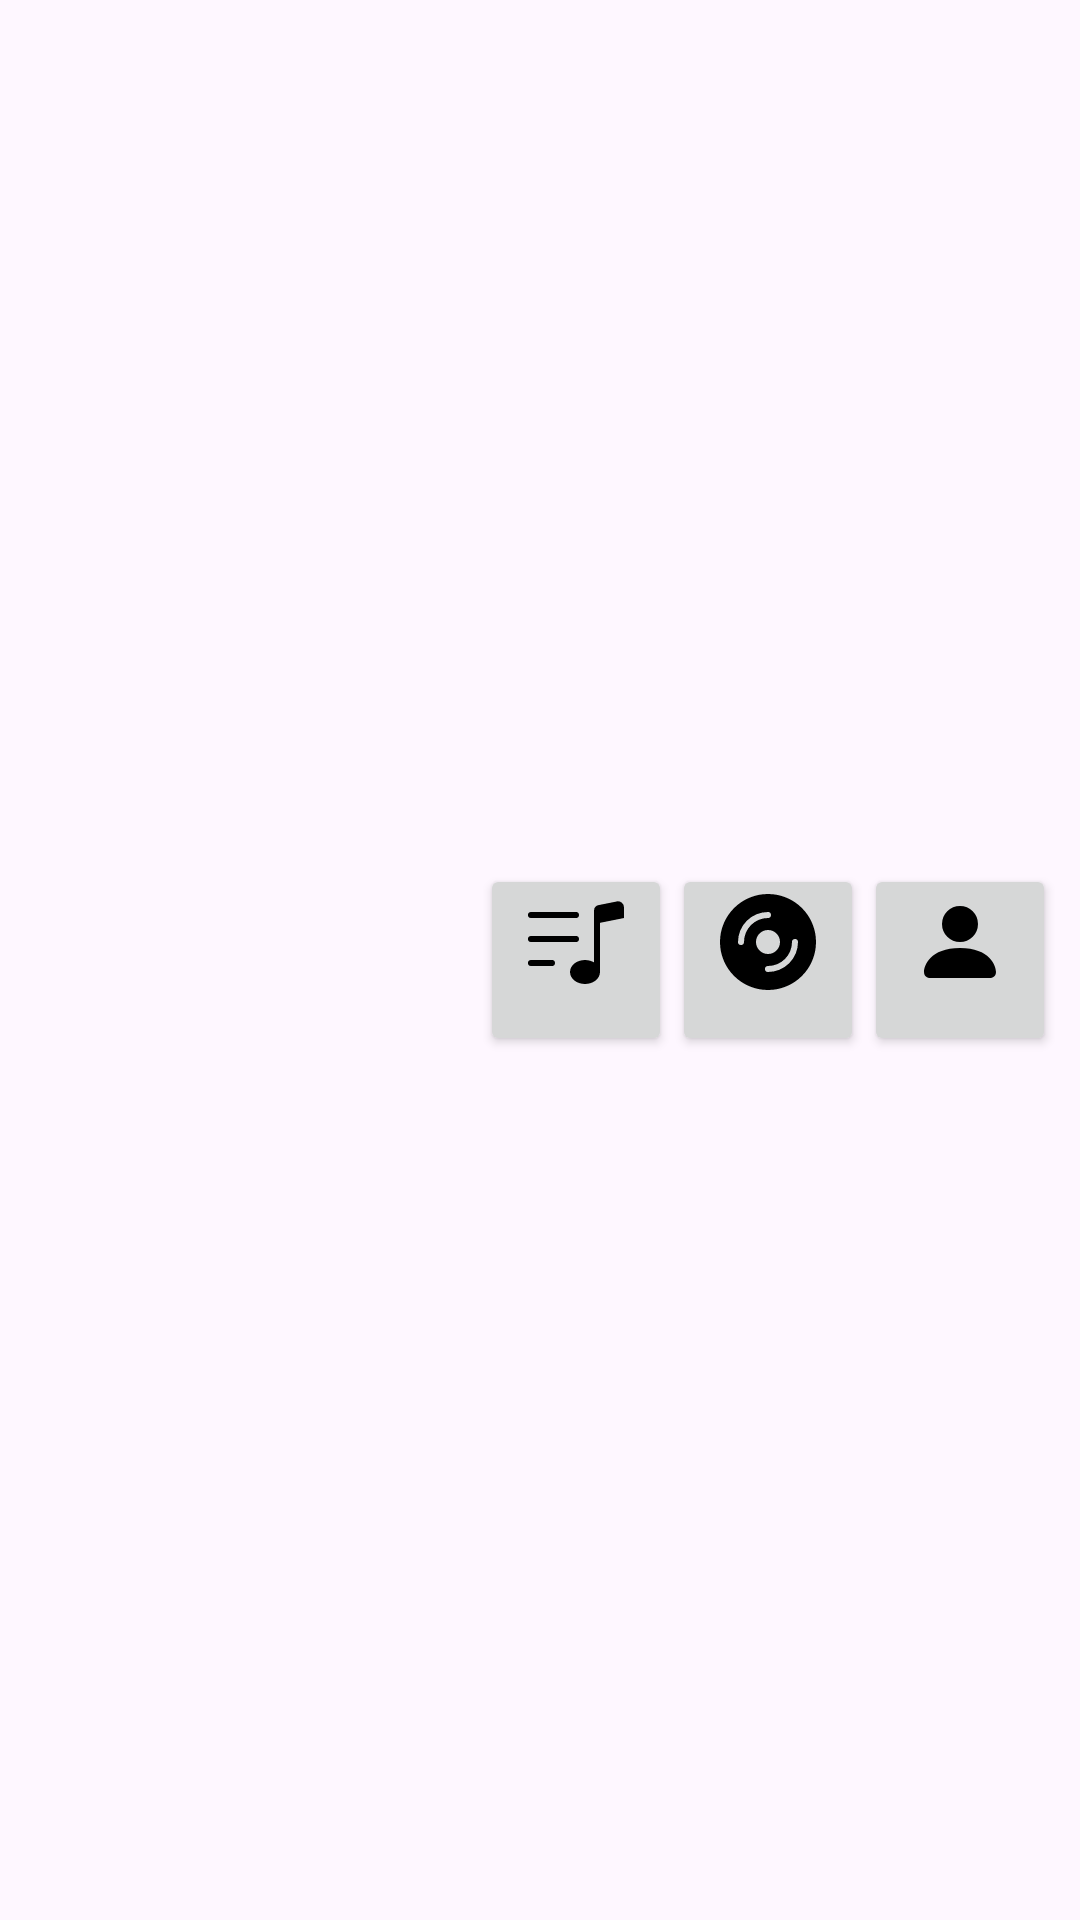

Reconstruct the res/layout file that produces this screen, plus the resources it refers to.
<!-- AndroidManifest.xml: application theme Theme.Cliofy -->
<!-- res/layout/list_track_playlist.xml -->
<?xml version="1.0" encoding="utf-8"?>
<LinearLayout xmlns:android="http://schemas.android.com/apk/res/android"
    android:orientation="horizontal"
    android:gravity="center_vertical"
    android:padding="8dp"
    android:layout_width="match_parent"
    android:layout_height="match_parent">

    <ImageView
        android:id="@+id/albumCover"
        android:layout_width="64dp"
        android:layout_height="64dp"
        android:contentDescription="@string/album_cover" />

    <TextView
        android:id="@+id/trackName"
        android:layout_width="0dp"
        android:layout_height="wrap_content"
        android:layout_weight="1"
        android:layout_marginHorizontal="10dp"
        android:text="" />

    <Button
        android:id="@+id/queueButton"
        android:layout_width="64dp"
        android:layout_height="64dp"
        android:focusable="false"
        android:focusableInTouchMode="false"
        android:drawableTop="@drawable/music_note_list"
        android:contentDescription="@string/add_to_queue" />

    <Button
        android:id="@+id/albumButton"
        android:layout_width="64dp"
        android:layout_height="64dp"
        android:focusable="false"
        android:focusableInTouchMode="false"
        android:drawableTop="@drawable/disc_fill"
        android:contentDescription="@string/see_album" />

    <Button
        android:id="@+id/artistButton"
        android:layout_width="64dp"
        android:layout_height="64dp"
        android:focusable="false"
        android:focusableInTouchMode="false"
        android:drawableTop="@drawable/person_fill"
        android:contentDescription="@string/see_artist" />

</LinearLayout>
<!-- resources referenced by this layout -->
<resources>
  <!-- drawable disc_fill (drawable) -->
  <vector xmlns:android="http://schemas.android.com/apk/res/android"
      android:width="32dp"
      android:height="32dp"
      android:viewportWidth="16"
      android:viewportHeight="16">
    <path
        android:pathData="M16,8A8,8 0,1 1,0 8a8,8 0,0 1,16 0m-6,0a2,2 0,1 0,-4 0,2 2,0 0,0 4,0M4,8a4,4 0,0 1,4 -4,0.5 0.5,0 0,0 0,-1 5,5 0,0 0,-5 5,0.5 0.5,0 0,0 1,0m9,0a0.5,0.5 0,1 0,-1 0,4 4,0 0,1 -4,4 0.5,0.5 0,0 0,0 1,5 5,0 0,0 5,-5"
        android:fillColor="#000000"/>
  </vector>
  <!-- drawable music_note_list (drawable) -->
  <vector xmlns:android="http://schemas.android.com/apk/res/android"
      android:width="32dp"
      android:height="32dp"
      android:viewportWidth="16"
      android:viewportHeight="16">
    <path
        android:pathData="M12,13c0,1.105 -1.12,2 -2.5,2S7,14.105 7,13s1.12,-2 2.5,-2 2.5,0.895 2.5,2"
        android:fillColor="#000000"/>
    <path
        android:pathData="M12,3v10h-1V3z"
        android:fillColor="#000000"
        android:fillType="evenOdd"/>
    <path
        android:pathData="M11,2.82a1,1 0,0 1,0.804 -0.98l3,-0.6A1,1 0,0 1,16 2.22V4l-5,1z"
        android:fillColor="#000000"/>
    <path
        android:pathData="M0,11.5a0.5,0.5 0,0 1,0.5 -0.5H4a0.5,0.5 0,0 1,0 1H0.5a0.5,0.5 0,0 1,-0.5 -0.5m0,-4A0.5,0.5 0,0 1,0.5 7H8a0.5,0.5 0,0 1,0 1H0.5a0.5,0.5 0,0 1,-0.5 -0.5m0,-4A0.5,0.5 0,0 1,0.5 3H8a0.5,0.5 0,0 1,0 1H0.5a0.5,0.5 0,0 1,-0.5 -0.5"
        android:fillColor="#000000"
        android:fillType="evenOdd"/>
  </vector>
  <!-- drawable person_fill (drawable) -->
  <vector xmlns:android="http://schemas.android.com/apk/res/android"
      android:width="32dp"
      android:height="32dp"
      android:viewportWidth="16"
      android:viewportHeight="16">
    <path
        android:pathData="M3,14s-1,0 -1,-1 1,-4 6,-4 6,3 6,4 -1,1 -1,1zM8,8a3,3 0,1 0,0 -6,3 3,0 0,0 0,6"
        android:fillColor="#000000"/>
  </vector>
  <string name="add_to_queue">Add to queue</string>
  <string name="album_cover">Album cover</string>
  <string name="see_album">See album</string>
  <string name="see_artist">See artist</string>
  <style name="Theme.Cliofy" parent="Base.Theme.Cliofy" />
  <style name="Base.Theme.Cliofy" parent="Theme.Material3.DayNight.NoActionBar">
          
          
      </style>
</resources>
